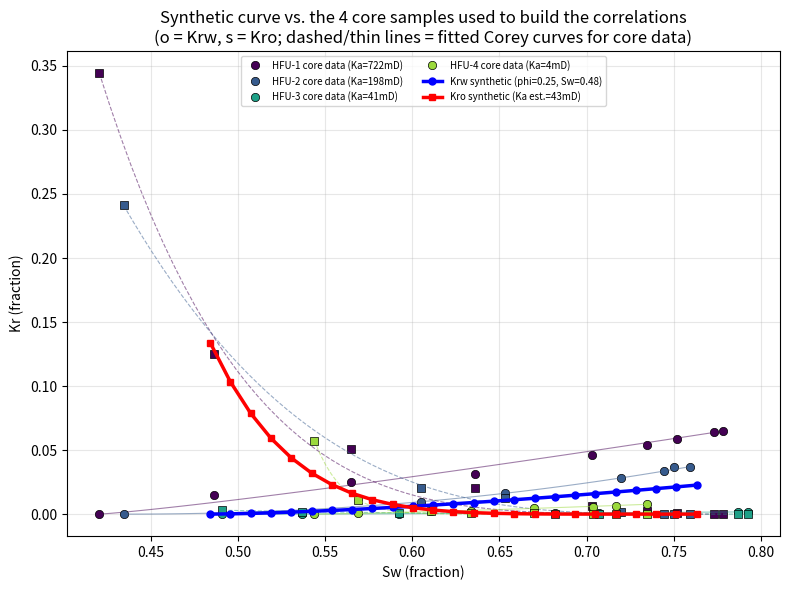

Source code (Python): (Note: this script raises an exception after producing the figure.)
"""
Simple deterministic synthetic Water-Oil Relative Permeability generator
--------------------------------------------------------------------------
Inputs available : Porosity (phi) and Water Saturation (Sw) from open-hole
                    logs ONLY. No absolute permeability (Ka), no free-water
                    level (FWL).

Calibration data  : Result_Summary_KwKo_YKN.xlsx (4 HFU core samples with
                    Ka, phi, Swir, and full Krw/Kro vs Sw curves)

Method:
 1) Fit a Timur-type permeability transform: log(Ka) = f(log(phi), log(Swir))
    using the 4 core samples (Ka, phi, Swir all known from core).
 2) Fit a Corey model (Krw, Kro vs Sw) to each of the 4 core samples.
 3) Correlate the Corey parameters (Swir, Sor, Krw_max, Kro_max, nw, no)
    against log(Ka) across the 4 samples.
 4) For a NEW sample with only (phi, Sw) known:
      - estimate Ka via the Timur transform (Sw is treated as ~Swir,
        i.e. pick a log depth that looks to be at/near irreducible
        saturation, not in an active transition zone)
      - predict Corey parameters from that Ka via the step-3 correlation
      - build the full synthetic Krw-Kro vs Sw curve

No uncertainty bands - single deterministic curve, as requested.
"""

import numpy as np
from scipy.optimize import curve_fit
import matplotlib.pyplot as plt

# ---------------------------------------------------------------------
# 1. Core calibration data (Ka, phi, Swir, and Krw/Kro vs Sw)
# ---------------------------------------------------------------------
core_data = {
 'HFU-1': dict(Ka=721.799, phi=0.29302, Swir=0.42056,
   Sw=[0.42056,0.486097,0.564864,0.635708,0.703297,0.734614,0.751563,0.772772,0.777936],
   Krw=[0,0.015305,0.024838,0.031163,0.046510,0.053984,0.058545,0.063980,0.064817],
   Kro=[0.344291,0.124977,0.051013,0.020086,0.006302,0.002272,0.001157,0.000152,0]),
 'HFU-2': dict(Ka=198.285, phi=0.28535, Swir=0.43448,
   Sw=[0.43448,0.605054,0.653383,0.719527,0.744471,0.750246,0.759545],
   Krw=[0,0.009076,0.016380,0.028406,0.034004,0.037113,0.037130],
   Kro=[0.241053,0.020088,0.012241,0.001754,0.000287,0.000157,0]),
 'HFU-3': dict(Ka=40.513, phi=0.27884, Swir=0.49115,
   Sw=[0.49115,0.536825,0.592141,0.681924,0.707199,0.786725,0.792319],
   Krw=[0,0.000126,0.000282,0.000895,0.001100,0.001708,0.001755],
   Kro=[0.003044,0.001783,0.001097,0.000339,0.000226,0.0000148,0]),
 'HFU-4': dict(Ka=3.816, phi=0.20806, Swir=0.54385,
   Sw=[0.54385,0.569098,0.610657,0.633551,0.669764,0.703872,0.717129,0.734779],
   Krw=[0,0.001206,0.002588,0.002493,0.004407,0.005253,0.006693,0.007663],
   Kro=[0.057385,0.010852,0.002291,0.001078,0.000626,0.000148,0.0000772,0]),
}

# ---------------------------------------------------------------------
# 2. Timur-type transform: Ka from (phi, Swir) - no permeability needed as input
# ---------------------------------------------------------------------
Ka_arr   = np.array([d['Ka'] for d in core_data.values()])
phi_arr  = np.array([d['phi'] for d in core_data.values()])
Swir_arr = np.array([d['Swir'] for d in core_data.values()])

X = np.column_stack([np.log(phi_arr), np.log(Swir_arr), np.ones(len(Ka_arr))])
y = np.log(Ka_arr)
TIMUR_A, TIMUR_C, TIMUR_D = np.linalg.lstsq(X, y, rcond=None)[0]

def estimate_Ka(phi, Sw):
    """Sw is treated as ~Swir - pick a log point at/near irreducible saturation."""
    return np.exp(TIMUR_A*np.log(phi) + TIMUR_C*np.log(Sw) + TIMUR_D)

# ---------------------------------------------------------------------
# 3. Fit Corey model to each core sample
# ---------------------------------------------------------------------
def fit_corey(d):
    Sw = np.array(d['Sw']); Krw = np.array(d['Krw']); Kro = np.array(d['Kro'])
    Swir, Sor = Sw[0], 1 - Sw[-1]
    Krw_max, Kro_max = Krw[-1], Kro[0]
    Swn = np.clip((Sw - Swir) / (1 - Swir - Sor), 0, 1)
    nw, _ = curve_fit(lambda s, n: Krw_max*s**n, Swn[Krw > 0], Krw[Krw > 0], p0=[2])
    no, _ = curve_fit(lambda s, n: Kro_max*(1-s)**n, Swn[Kro > 0], Kro[Kro > 0], p0=[2])
    return dict(Ka=d['Ka'], Swir=Swir, Sor=Sor, Krw_max=Krw_max, Kro_max=Kro_max,
                nw=nw[0], no=no[0])

fitted = {hfu: fit_corey(d) for hfu, d in core_data.items()}

# ---------------------------------------------------------------------
# 4. Correlate Corey parameters vs log(Ka)
# ---------------------------------------------------------------------
logKa = np.log10([f['Ka'] for f in fitted.values()])
param_names = ['Swir', 'Sor', 'Krw_max', 'Kro_max', 'nw', 'no']
corr_models = {}
for p in param_names:
    vals = np.array([f[p] for f in fitted.values()])
    corr_models[p] = np.polyfit(logKa, vals, 1)   # (slope, intercept)

def predict_corey_params(Ka):
    lk = np.log10(Ka)
    return {p: a*lk + b for p, (a, b) in corr_models.items()}

# ---------------------------------------------------------------------
# 5. MAIN FUNCTION: phi, Sw (log) -> synthetic Krw-Kro curve (deterministic)
# ---------------------------------------------------------------------
def generate_synthetic_relperm(phi, Sw, n_points=25):
    """
    phi : porosity from log (fraction)
    Sw  : water saturation from log (fraction) - should be picked from a
          depth judged to be at/near irreducible saturation.

    Returns: Sw_grid, Krw, Kro, Ka_estimated, corey_params (dict)
    """
    Ka_est = estimate_Ka(phi, Sw)
    p = predict_corey_params(Ka_est)

    Swir, Sor = p['Swir'], p['Sor']
    Sw_grid = np.linspace(Swir, 1 - Sor, n_points)
    Swn = np.clip((Sw_grid - Swir) / (1 - Swir - Sor), 0, 1)
    Krw = p['Krw_max'] * Swn**p['nw']
    Kro = p['Kro_max'] * (1 - Swn)**p['no']
    return Sw_grid, Krw, Kro, Ka_est, p

# ---------------------------------------------------------------------
# Demo
# ---------------------------------------------------------------------
if __name__ == "__main__":
    phi_input, Sw_input = 0.25, 0.48   # <-- replace with your log values

    Sw_grid, Krw, Kro, Ka_est, params = generate_synthetic_relperm(phi_input, Sw_input)

    print(f"Input: phi={phi_input}, Sw={Sw_input}")
    print(f"Estimated Ka: {Ka_est:.2f} mD")
    print("Corey parameters:")
    for k, v in params.items():
        print(f"  {k}: {v:.4f}")
    print("\nSw       Krw        Kro")
    for s, w, o in zip(Sw_grid, Krw, Kro):
        print(f"{s:.4f}   {w:.6f}   {o:.6f}")

    fig, ax = plt.subplots(figsize=(8,6))

    # --- underlying core data points used to build the correlations ---
    colors = plt.cm.viridis(np.linspace(0, 0.85, len(core_data)))
    for (hfu, d), c in zip(core_data.items(), colors):
        ax.plot(d['Sw'], d['Krw'], 'o', color=c, ms=6, mec='k', mew=0.5,
                label=f"{hfu} core data (Ka={d['Ka']:.0f}mD)")
        ax.plot(d['Sw'], d['Kro'], 's', color=c, ms=6, mec='k', mew=0.5)

        # light fitted Corey curve for that core sample, for visual continuity
        f = fitted[hfu]
        Swn_line = np.linspace(0, 1, 60)
        Sw_line = f['Swir'] + Swn_line*(1 - f['Swir'] - f['Sor'])
        ax.plot(Sw_line, f['Krw_max']*Swn_line**f['nw'], '-', color=c, lw=0.8, alpha=0.5)
        ax.plot(Sw_line, f['Kro_max']*(1-Swn_line)**f['no'], '--', color=c, lw=0.8, alpha=0.5)

    # --- the new synthetic curve, highlighted ---
    ax.plot(Sw_grid, Krw, 'b-o', ms=5, lw=2.5, label=f'Krw synthetic (phi={phi_input}, Sw={Sw_input})', zorder=5)
    ax.plot(Sw_grid, Kro, 'r-s', ms=5, lw=2.5, label=f'Kro synthetic (Ka est.={Ka_est:.0f}mD)', zorder=5)

    ax.set_xlabel('Sw (fraction)'); ax.set_ylabel('Kr (fraction)')
    ax.set_title('Synthetic curve vs. the 4 core samples used to build the correlations\n(o = Krw, s = Kro; dashed/thin lines = fitted Corey curves for core data)')
    ax.legend(fontsize=7, loc='upper center', ncol=2)
    ax.grid(alpha=0.3)
    plt.tight_layout()
    plt.savefig('/home/rian/python_project/myvenv/reservoir_analysis/images/synthetic_relperm_simple.png', dpi=150)
    print("\nSaved plot to synthetic_relperm_simple.png")
